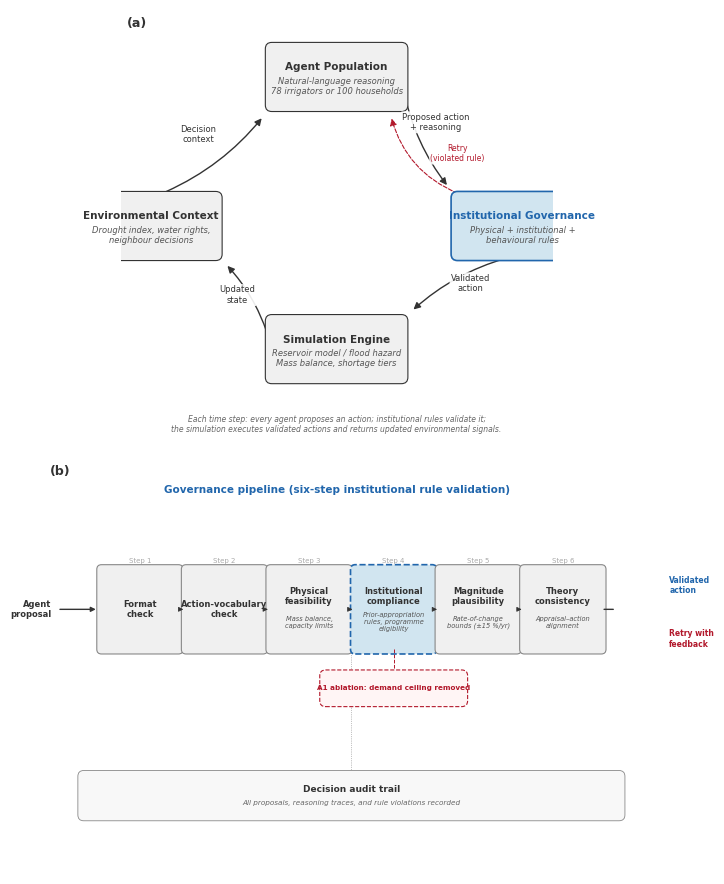

The matplotlib source for this figure:
"""
Generate Fig 1: WAGF Framework Diagram for Nature Water.

Panel (a): High-level simulation loop (Agent → Broker → Sim → Signals)
Panel (b): Governance pipeline detail (6-step validation)

Style: Nature Water conventions — minimal, white background, sans-serif,
       blue (#2166AC) for governance, grey elsewhere.

Usage:
    python gen_framework_fig.py
"""

import matplotlib
matplotlib.use("Agg")
import matplotlib.pyplot as plt
import matplotlib.patches as mpatches
from matplotlib.patches import FancyBboxPatch, FancyArrowPatch
import numpy as np
from pathlib import Path

# ── Colours & fonts ──────────────────────────────────────────────────
BLUE = "#2166AC"
BLUE_LIGHT = "#D1E5F0"
GREY = "#F0F0F0"
GREY_BORDER = "#888888"
BLACK = "#333333"
WHITE = "#FFFFFF"
RED_ACCENT = "#B2182B"

plt.rcParams.update({
    "font.family": "sans-serif",
    "font.sans-serif": ["Helvetica", "Arial", "DejaVu Sans"],
    "font.size": 7,
    "axes.linewidth": 0.5,
    "text.color": BLACK,
})

# ── Figure setup (180 mm ≈ 7.09 in) ─────────────────────────────────
fig = plt.figure(figsize=(7.09, 9.0), dpi=300)
fig.patch.set_facecolor(WHITE)

# Two panels stacked vertically
ax_a = fig.add_axes([0.02, 0.50, 0.96, 0.48])  # panel (a) top
ax_b = fig.add_axes([0.02, 0.02, 0.96, 0.46])  # panel (b) bottom

for ax in (ax_a, ax_b):
    ax.set_xlim(0, 10)
    ax.set_aspect("equal")
    ax.axis("off")

ax_a.set_ylim(0, 10)
ax_b.set_ylim(0, 7)  # shorter y range → wider effective x space


# ── Helper: rounded box ─────────────────────────────────────────────
def draw_box(ax, x, y, w, h, title, subtitle=None,
             facecolor=GREY, edgecolor=BLACK, linewidth=0.8,
             linestyle="-", title_size=7.5, subtitle_size=6,
             title_weight="bold", title_color=BLACK, pad=0.15):
    """Draw a rounded-rectangle box with title and optional subtitle."""
    box = FancyBboxPatch(
        (x, y), w, h,
        boxstyle=f"round,pad={pad}",
        facecolor=facecolor, edgecolor=edgecolor,
        linewidth=linewidth, linestyle=linestyle,
        zorder=2, transform=ax.transData,
    )
    ax.add_patch(box)
    cy = y + h / 2
    if subtitle:
        # Adaptive vertical offset based on box height
        t_off = min(0.22, h * 0.17)
        ax.text(x + w / 2, cy + t_off, title,
                ha="center", va="center", fontsize=title_size,
                fontweight=title_weight, color=title_color, zorder=3)
        ax.text(x + w / 2, cy - t_off, subtitle,
                ha="center", va="center", fontsize=subtitle_size,
                color="#555555", style="italic", zorder=3)
    else:
        ax.text(x + w / 2, cy, title,
                ha="center", va="center", fontsize=title_size,
                fontweight=title_weight, color=title_color, zorder=3)
    return box


def draw_arrow(ax, xy_start, xy_end, label=None, color=BLACK,
               linewidth=1.0, linestyle="-", connectionstyle="arc3,rad=0",
               label_offset=(0, 0), label_size=6, shrinkA=8, shrinkB=8,
               zorder=1, label_color=BLACK, label_bg=WHITE):
    """Draw a curved arrow with optional label."""
    arrow = FancyArrowPatch(
        xy_start, xy_end,
        arrowstyle="-|>",
        color=color, linewidth=linewidth, linestyle=linestyle,
        connectionstyle=connectionstyle,
        shrinkA=shrinkA, shrinkB=shrinkB,
        mutation_scale=10, zorder=zorder,
        transform=ax.transData,
    )
    ax.add_patch(arrow)
    if label:
        mx = (xy_start[0] + xy_end[0]) / 2 + label_offset[0]
        my = (xy_start[1] + xy_end[1]) / 2 + label_offset[1]
        ax.text(mx, my, label, ha="center", va="center",
                fontsize=label_size, color=label_color,
                bbox=dict(boxstyle="round,pad=0.15", fc=label_bg,
                          ec="none", alpha=0.9),
                zorder=4)
    return arrow


# =====================================================================
# PANEL (a): Simulation loop
# =====================================================================
ax_a.text(0.15, 9.6, "(a)", fontsize=9, fontweight="bold",
          transform=ax_a.transData)

# Box positions — clockwise: top, right, bottom, left
bw, bh = 3.0, 1.3  # box width, height

# Agent Population — top centre
ax_top = 5.0 - bw / 2
ay_top = 7.8
draw_box(ax_a, ax_top, ay_top, bw, bh,
         "Agent Population",
         "Natural-language reasoning\n78 irrigators or 100 households",
         facecolor=GREY)

# Governance Broker — right
ax_right = 7.8
ay_right = 5.0 - bh / 2
draw_box(ax_a, ax_right, ay_right, bw, bh,
         "Institutional Governance",
         "Physical + institutional +\nbehavioural rules",
         facecolor=BLUE_LIGHT, edgecolor=BLUE, linewidth=1.2,
         title_color=BLUE)

# Simulation Engine — bottom centre
ax_bot = 5.0 - bw / 2
ay_bot = 1.5
draw_box(ax_a, ax_bot, ay_bot, bw, bh,
         "Simulation Engine",
         "Reservoir model / flood hazard\nMass balance, shortage tiers",
         facecolor=GREY)

# Signal Assembly — left
ax_left = -0.8
ay_left = 5.0 - bh / 2
draw_box(ax_a, ax_left, ay_left, bw, bh,
         "Environmental Context",
         "Drought index, water rights,\nneighbour decisions",
         facecolor=GREY)

# ── Arrows (clockwise) ──────────────────────────────────────────────
# Agent → Broker (top-right to right-top)
draw_arrow(ax_a,
           (ax_top + bw, ay_top + bh / 2),
           (ax_right, ay_right + bh),
           label="Proposed action\n+ reasoning",
           connectionstyle="arc3,rad=0.15",
           label_offset=(0.15, 0.35), shrinkA=12, shrinkB=12)

# Broker → Simulation (right-bottom to bottom-right)
draw_arrow(ax_a,
           (ax_right + bw / 2, ay_right),
           (ax_bot + bw, ay_bot + bh),
           label="Validated\naction",
           connectionstyle="arc3,rad=0.15",
           label_offset=(0.2, 0.1), shrinkA=12, shrinkB=12)

# Simulation → Signal Assembly (bottom-left to left-bottom)
draw_arrow(ax_a,
           (ax_bot, ay_bot + bh / 2),
           (ax_left + bw, ay_left),
           label="Updated\nstate",
           connectionstyle="arc3,rad=0.15",
           label_offset=(-0.15, 0.15), shrinkA=12, shrinkB=12)

# Signal Assembly → Agent (left-top to top-left)
draw_arrow(ax_a,
           (ax_left + bw / 2, ay_left + bh),
           (ax_top, ay_top),
           label="Decision\ncontext",
           connectionstyle="arc3,rad=0.15",
           label_offset=(-0.3, 0.4), shrinkA=12, shrinkB=12)

# ── Dashed retry arrow: Broker → Agent ──────────────────────────────
draw_arrow(ax_a,
           (ax_right + 0.3, ay_right + bh),
           (ax_top + bw - 0.3, ay_top),
           label="Retry\n(violated rule)",
           color=RED_ACCENT, linestyle="--", linewidth=0.8,
           connectionstyle="arc3,rad=-0.3",
           label_offset=(0.65, -0.05), label_size=5.5,
           shrinkA=10, shrinkB=10, label_color=RED_ACCENT)

# Subtitle for panel (a)
ax_a.text(5.0, 0.4,
          "Each time step: every agent proposes an action; "
          "institutional rules validate it;\n"
          "the simulation executes validated actions and returns updated environmental signals.",
          ha="center", va="center", fontsize=5.5, color="#666666",
          style="italic")


# =====================================================================
# PANEL (b): Governance pipeline
# =====================================================================
ax_b.text(0.15, 6.75, "(b)", fontsize=9, fontweight="bold",
          transform=ax_b.transData)

ax_b.text(5.0, 6.5, "Governance pipeline (six-step institutional rule validation)",
          ha="center", va="center", fontsize=7.5, fontweight="bold",
          color=BLUE)

# ── Pipeline steps ───────────────────────────────────────────────────
steps = [
    ("Format\ncheck", None, False),
    ("Action-vocabulary\ncheck", None, False),
    ("Physical\nfeasibility", "Mass balance,\ncapacity limits", False),
    ("Institutional\ncompliance", "Prior-appropriation\nrules, programme\neligibility", True),   # ablation
    ("Magnitude\nplausibility", "Rate-of-change\nbounds (±15 %/yr)", False),
    ("Theory\nconsistency", "Appraisal–action\nalignment", False),
]

n = len(steps)
step_w = 1.3
step_h = 1.35
gap = 0.13
total_w = n * step_w + (n - 1) * gap
x_start = (10 - total_w) / 2 + 0.25  # shift right slightly for input label
y_pipe = 3.8

# Input arrow
ax_b.annotate("", xy=(x_start - 0.05, y_pipe + step_h / 2),
              xytext=(x_start - 0.75, y_pipe + step_h / 2),
              arrowprops=dict(arrowstyle="-|>", color=BLACK, lw=1.0))
ax_b.text(x_start - 0.85, y_pipe + step_h / 2, "Agent\nproposal",
          ha="right", va="center", fontsize=6, fontweight="bold")

for i, (title, sub, is_ablation) in enumerate(steps):
    x = x_start + i * (step_w + gap)

    ec = BLUE if is_ablation else GREY_BORDER
    ls = "--" if is_ablation else "-"
    lw = 1.2 if is_ablation else 0.8
    fc = BLUE_LIGHT if is_ablation else GREY

    # Step number label
    ax_b.text(x + step_w / 2, y_pipe + step_h + 0.15, f"Step {i + 1}",
              ha="center", va="center", fontsize=5, color="#AAAAAA")

    # The box
    draw_box(ax_b, x, y_pipe, step_w, step_h,
             title, subtitle=sub,
             facecolor=fc, edgecolor=ec, linewidth=lw, linestyle=ls,
             title_size=6, subtitle_size=4.8, pad=0.08)

    # Arrow between steps
    if i < n - 1:
        x_next = x_start + (i + 1) * (step_w + gap)
        ax_b.annotate("", xy=(x_next, y_pipe + step_h / 2),
                      xytext=(x + step_w, y_pipe + step_h / 2),
                      arrowprops=dict(arrowstyle="-|>", color=BLACK, lw=0.6))

# ── Ablation callout on step 4 ──────────────────────────────────────
abl_x = x_start + 3 * (step_w + gap) + step_w / 2
abl_y = y_pipe - 0.2

# Callout line
ax_b.plot([abl_x, abl_x], [y_pipe, abl_y - 0.15],
          color=RED_ACCENT, linewidth=0.7, linestyle="--", zorder=3)

# Callout box
callout_w, callout_h = 2.3, 0.42
cx = abl_x - callout_w / 2
cy = abl_y - callout_h - 0.25
callout = FancyBboxPatch(
    (cx, cy), callout_w, callout_h,
    boxstyle="round,pad=0.10",
    facecolor="#FFF5F5", edgecolor=RED_ACCENT,
    linewidth=0.8, linestyle="--", zorder=3,
)
ax_b.add_patch(callout)
ax_b.text(abl_x, cy + callout_h / 2,
          "A1 ablation: demand ceiling removed",
          ha="center", va="center", fontsize=5.2,
          color=RED_ACCENT, fontweight="bold", zorder=4)

# ── Output arrows ───────────────────────────────────────────────────
x_last = x_start + (n - 1) * (step_w + gap) + step_w

# Fork point
fork_x = x_last + 0.25
fork_y = y_pipe + step_h / 2
ax_b.annotate("", xy=(fork_x, fork_y),
              xytext=(x_last, fork_y),
              arrowprops=dict(arrowstyle="-", color=BLACK, lw=1.0))

# "Validated action" — top branch
ax_b.annotate("", xy=(fork_x + 0.8, fork_y + 0.4),
              xytext=(fork_x, fork_y),
              arrowprops=dict(arrowstyle="-|>", color=BLUE, lw=1.0))
ax_b.text(fork_x + 0.9, fork_y + 0.4, "Validated\naction",
          ha="left", va="center", fontsize=5.5, fontweight="bold",
          color=BLUE)

# "Retry with feedback" — bottom branch
ax_b.annotate("", xy=(fork_x + 0.8, fork_y - 0.5),
              xytext=(fork_x, fork_y),
              arrowprops=dict(arrowstyle="-|>", color=RED_ACCENT, lw=1.0,
                              linestyle="--"))
ax_b.text(fork_x + 0.9, fork_y - 0.5, "Retry with\nfeedback",
          ha="left", va="center", fontsize=5.5, fontweight="bold",
          color=RED_ACCENT)

# ── Audit trail box ─────────────────────────────────────────────────
audit_w = total_w + 0.6
audit_x = x_start - 0.3
audit_y = 1.0
audit_h = 0.65

audit_box = FancyBboxPatch(
    (audit_x, audit_y), audit_w, audit_h,
    boxstyle="round,pad=0.10",
    facecolor="#F8F8F8", edgecolor=GREY_BORDER,
    linewidth=0.6, zorder=2,
)
ax_b.add_patch(audit_box)

ax_b.text(audit_x + audit_w / 2, audit_y + audit_h / 2 + 0.10,
          "Decision audit trail",
          ha="center", va="center", fontsize=6.5, fontweight="bold",
          color=BLACK, zorder=3)
ax_b.text(audit_x + audit_w / 2, audit_y + audit_h / 2 - 0.12,
          "All proposals, reasoning traces, and rule violations recorded",
          ha="center", va="center", fontsize=5.2, color="#666666",
          style="italic", zorder=3)

# Dashed connector from pipeline to audit box
pipe_mid_x = x_start + total_w / 2
ax_b.plot([pipe_mid_x, pipe_mid_x],
          [y_pipe, audit_y + audit_h],
          color=GREY_BORDER, linewidth=0.5, linestyle=":", zorder=1)

# ── Save ─────────────────────────────────────────────────────────────
out_dir = Path(r"C:\Users\wenyu\Desktop\Lehigh\governed_broker_framework"
               r"\paper\nature_water\figures")
out_dir.mkdir(parents=True, exist_ok=True)

png_path = out_dir / "Fig1_framework.png"
pdf_path = out_dir / "Fig1_framework.pdf"

fig.savefig(str(png_path), dpi=300, bbox_inches="tight",
            facecolor=WHITE, edgecolor="none")
fig.savefig(str(pdf_path), bbox_inches="tight",
            facecolor=WHITE, edgecolor="none")
plt.close(fig)

print(f"Saved: {png_path}")
print(f"Saved: {pdf_path}")
